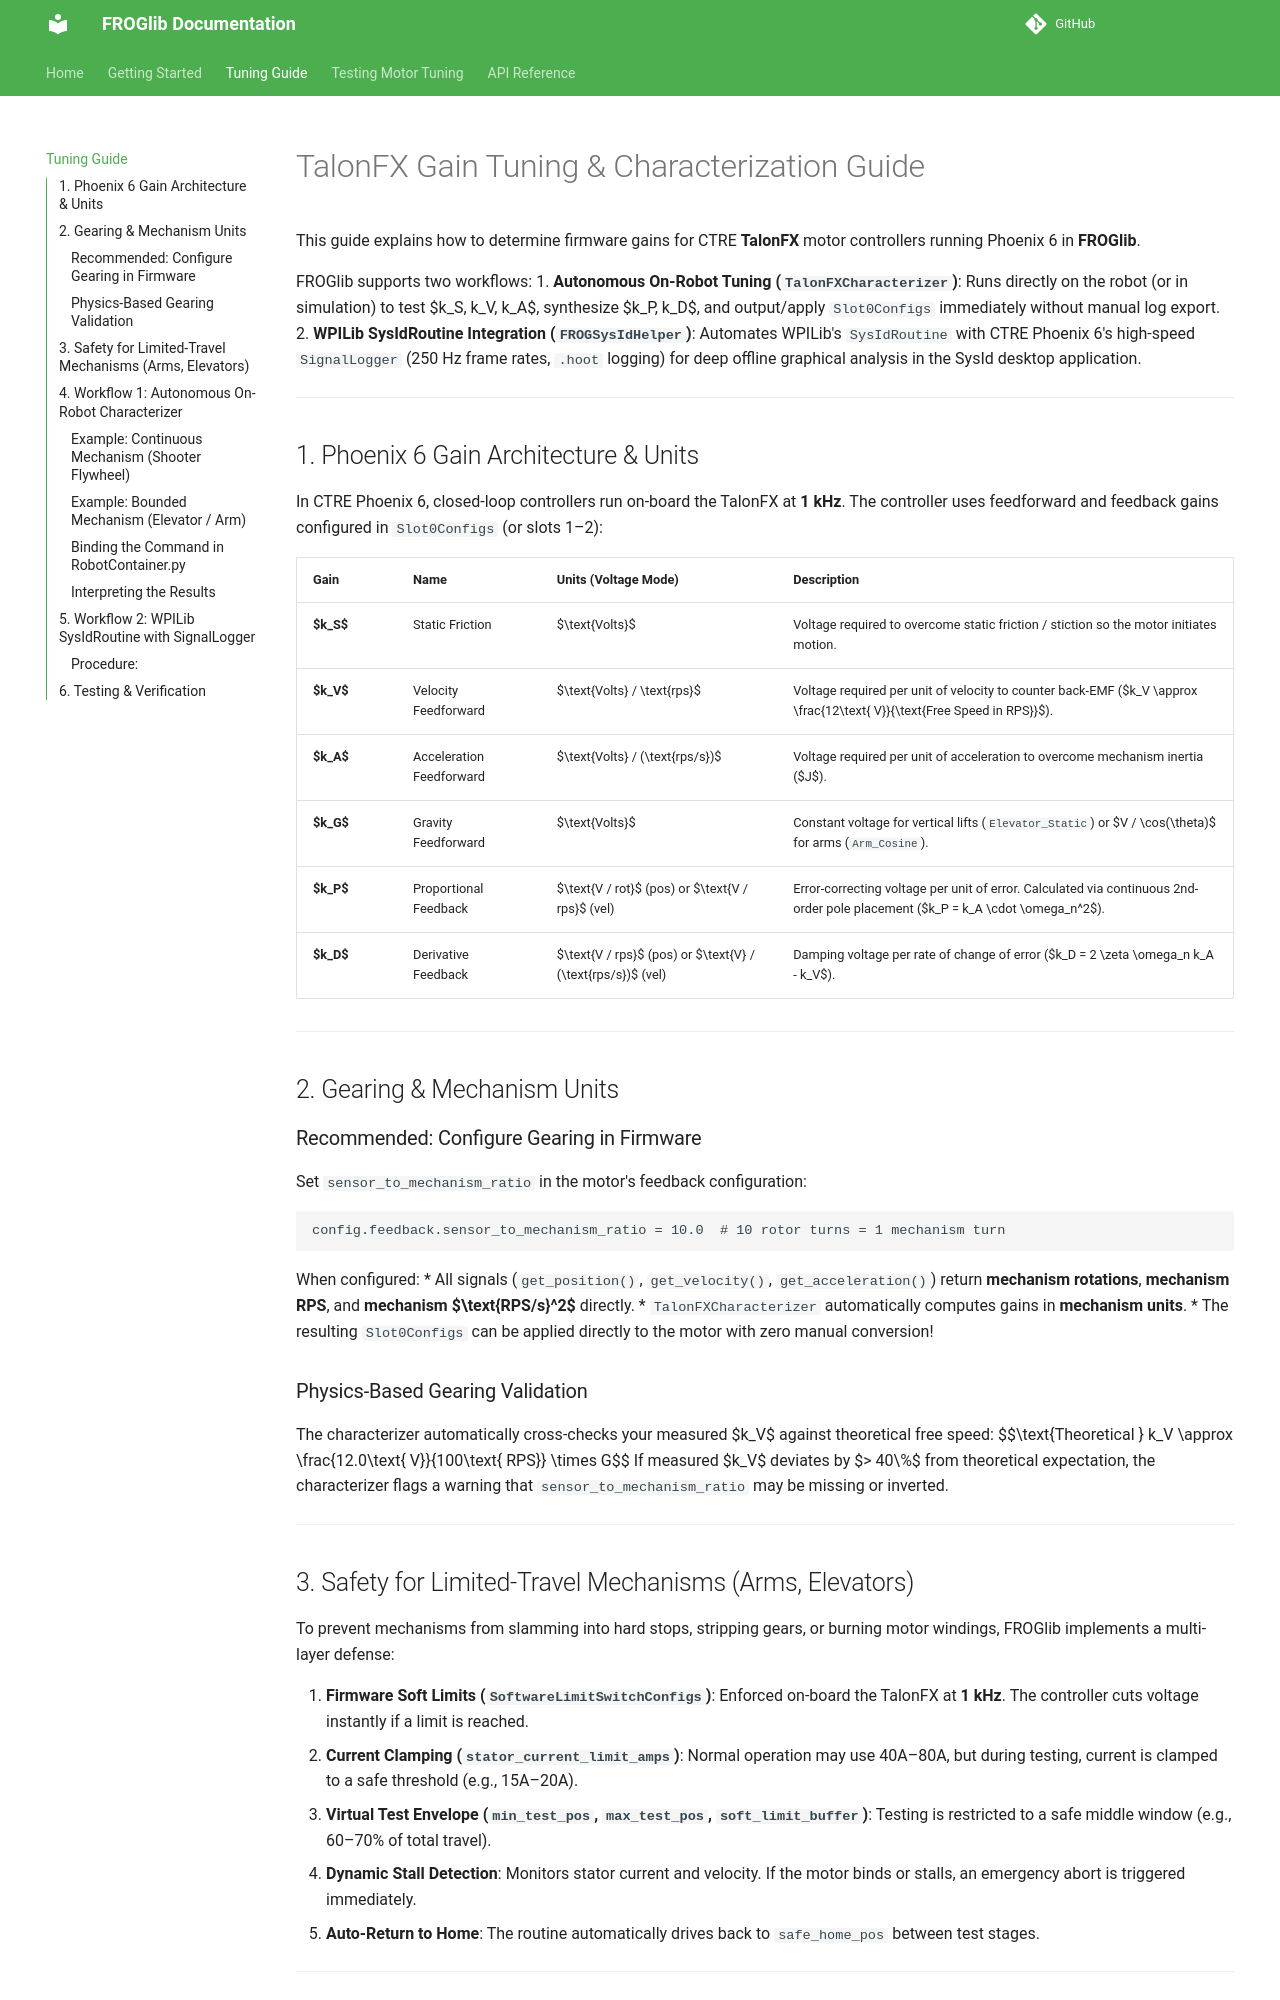

repository: FROG3160/FROGlib · page: tuning_guide/index.html · generator: mkdocs

# TalonFX Gain Tuning & Characterization Guide

This guide explains how to determine firmware gains for CTRE **TalonFX** motor controllers running Phoenix 6 in **FROGlib**.

FROGlib supports two workflows:
1. **Autonomous On-Robot Tuning (`TalonFXCharacterizer`)**: Runs directly on the robot (or in simulation) to test $k_S, k_V, k_A$, synthesize $k_P, k_D$, and output/apply `Slot0Configs` immediately without manual log export.
2. **WPILib SysIdRoutine Integration (`FROGSysIdHelper`)**: Automates WPILib's `SysIdRoutine` with CTRE Phoenix 6's high-speed `SignalLogger` (250 Hz frame rates, `.hoot` logging) for deep offline graphical analysis in the SysId desktop application.

---

## 1. Phoenix 6 Gain Architecture & Units

In CTRE Phoenix 6, closed-loop controllers run on-board the TalonFX at **1 kHz**. The controller uses feedforward and feedback gains configured in `Slot0Configs` (or slots 1–2):

| Gain | Name | Units (Voltage Mode) | Description |
| :--- | :--- | :--- | :--- |
| **$k_S$** | Static Friction | $\text{Volts}$ | Voltage required to overcome static friction / stiction so the motor initiates motion. |
| **$k_V$** | Velocity Feedforward | $\text{Volts} / \text{rps}$ | Voltage required per unit of velocity to counter back-EMF ($k_V \approx \frac{12\text{ V}}{\text{Free Speed in RPS}}$). |
| **$k_A$** | Acceleration Feedforward | $\text{Volts} / (\text{rps/s})$ | Voltage required per unit of acceleration to overcome mechanism inertia ($J$). |
| **$k_G$** | Gravity Feedforward | $\text{Volts}$ | Constant voltage for vertical lifts (`Elevator_Static`) or $V / \cos(\theta)$ for arms (`Arm_Cosine`). |
| **$k_P$** | Proportional Feedback | $\text{V / rot}$ (pos) or $\text{V / rps}$ (vel) | Error-correcting voltage per unit of error. Calculated via continuous 2nd-order pole placement ($k_P = k_A \cdot \omega_n^2$). |
| **$k_D$** | Derivative Feedback | $\text{V / rps}$ (pos) or $\text{V} / (\text{rps/s})$ (vel) | Damping voltage per rate of change of error ($k_D = 2 \zeta \omega_n k_A - k_V$). |

---

## 2. Gearing & Mechanism Units

### Recommended: Configure Gearing in Firmware
Set `sensor_to_mechanism_ratio` in the motor's feedback configuration:

```python
config.feedback.sensor_to_mechanism_ratio = 10.0  # 10 rotor turns = 1 mechanism turn
```

When configured:
* All signals (`get_position()`, `get_velocity()`, `get_acceleration()`) return **mechanism rotations**, **mechanism RPS**, and **mechanism $\text{RPS/s}^2$** directly.
* `TalonFXCharacterizer` automatically computes gains in **mechanism units**.
* The resulting `Slot0Configs` can be applied directly to the motor with zero manual conversion!

### Physics-Based Gearing Validation
The characterizer automatically cross-checks your measured $k_V$ against theoretical free speed:
$$\text{Theoretical } k_V \approx \frac{12.0\text{ V}}{100\text{ RPS}} \times G$$
If measured $k_V$ deviates by $> 40\%$ from theoretical expectation, the characterizer flags a warning that `sensor_to_mechanism_ratio` may be missing or inverted.

---
